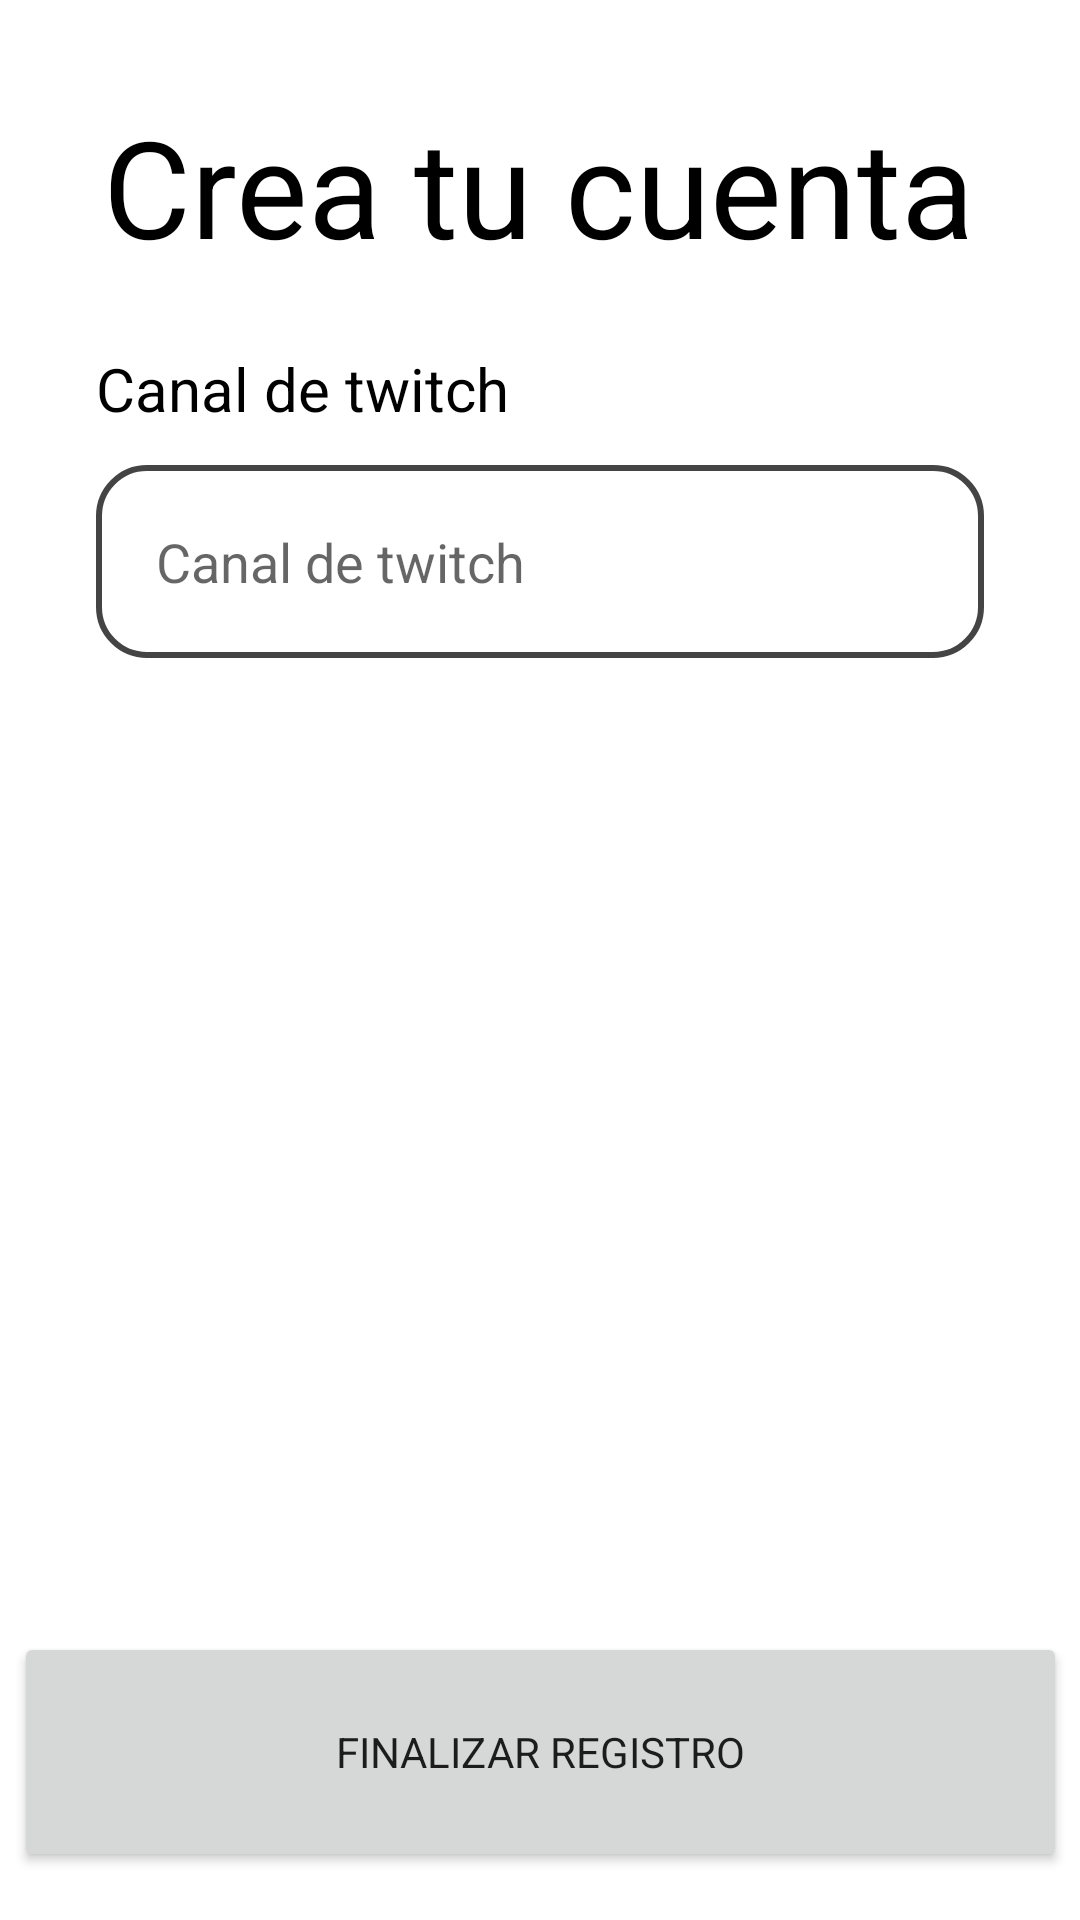

Layout XML and referenced resources for this Android screen:
<!-- AndroidManifest.xml: application theme Theme.IronFistSpain -->
<!-- res/layout/fragment_registro_organizador.xml -->
<?xml version="1.0" encoding="utf-8"?>
<androidx.constraintlayout.widget.ConstraintLayout xmlns:android="http://schemas.android.com/apk/res/android"
    xmlns:app="http://schemas.android.com/apk/res-auto"
    xmlns:tools="http://schemas.android.com/tools"
    android:layout_width="match_parent"
    android:layout_height="match_parent"
    tools:context=".RegistroOrganizadorFragment">


    <Button
        android:id="@+id/botonRegistroOrganizador"
        android:layout_width="351dp"
        android:layout_height="80dp"
        android:layout_marginBottom="16dp"
        android:text="Finalizar registro"
        app:layout_constraintBottom_toBottomOf="parent"
        app:layout_constraintEnd_toEndOf="parent"
        app:layout_constraintStart_toStartOf="parent" />

    <EditText
        android:id="@+id/editTextTextPersonName2"
        android:layout_width="0dp"
        android:layout_height="wrap_content"
        android:layout_marginStart="32dp"
        android:layout_marginTop="12dp"
        android:layout_marginEnd="32dp"
        android:background="@drawable/rectangle"
        android:ems="10"
        android:hint="Canal de twitch"
        android:inputType="textPersonName"
        android:paddingHorizontal="20dp"
        android:paddingVertical="20dp"
        app:layout_constraintEnd_toEndOf="parent"
        app:layout_constraintStart_toStartOf="parent"
        app:layout_constraintTop_toBottomOf="@+id/textView8"
        tools:ignore="MissingConstraints" />

    <TextView
        android:id="@+id/textView8"
        android:layout_width="wrap_content"
        android:layout_height="wrap_content"
        android:layout_marginTop="24dp"
        android:text="Canal de twitch"
        android:textColor="@color/black"
        android:textSize="20dp"
        app:layout_constraintStart_toStartOf="@+id/editTextTextPersonName2"
        app:layout_constraintTop_toBottomOf="@+id/textView7" />

    <TextView
        android:id="@+id/textView7"
        android:layout_width="wrap_content"
        android:layout_height="wrap_content"
        android:layout_marginTop="32dp"
        android:text="Crea tu cuenta"
        android:textAlignment="center"
        android:textColor="@color/black"
        android:textSize="45dp"
        app:layout_constraintEnd_toEndOf="parent"
        app:layout_constraintHorizontal_bias="0.495"
        app:layout_constraintStart_toStartOf="parent"
        app:layout_constraintTop_toTopOf="parent" />


</androidx.constraintlayout.widget.ConstraintLayout>
<!-- resources referenced by this layout -->
<resources>
  <!-- drawable rectangle (drawable) -->
  <?xml version="1.0" encoding="utf-8"?>
  <shape xmlns:android="http://schemas.android.com/apk/res/android"
      android:shape="rectangle">
  
      <solid android:color="@color/white"/>
      <stroke
          android:width="2dp"
          android:color="#444444"/>
      <corners android:radius="16dp"/>
  </shape>
  <style name="Theme.IronFistSpain" parent="Theme.MaterialComponents.DayNight.DarkActionBar">
          
          <item name="colorPrimary">@color/DarkRed</item>
          <item name="colorPrimaryVariant">@color/silver</item>
          <item name="colorOnPrimary">@color/white</item>
          
          <item name="colorSecondary">@color/silver</item>
          <item name="colorSecondaryVariant">@color/DarkRed</item>
          <item name="colorOnSecondary">@color/black</item>
          
          <item name="android:statusBarColor" tools:targetApi="l">?attr/colorPrimary</item>
          
          <item name="windowActionBar">false</item>
          <item name="windowNoTitle">true</item>
          <item name="fontFamily">@font/oxaniumregular</item>
      </style>
  <!-- not gathered from this repository: default colours our renderer supplied (Android Studio template values) -->
  <color name="black">#FF000000</color>
  <color name="white">#FFFFFFFF</color>
</resources>
